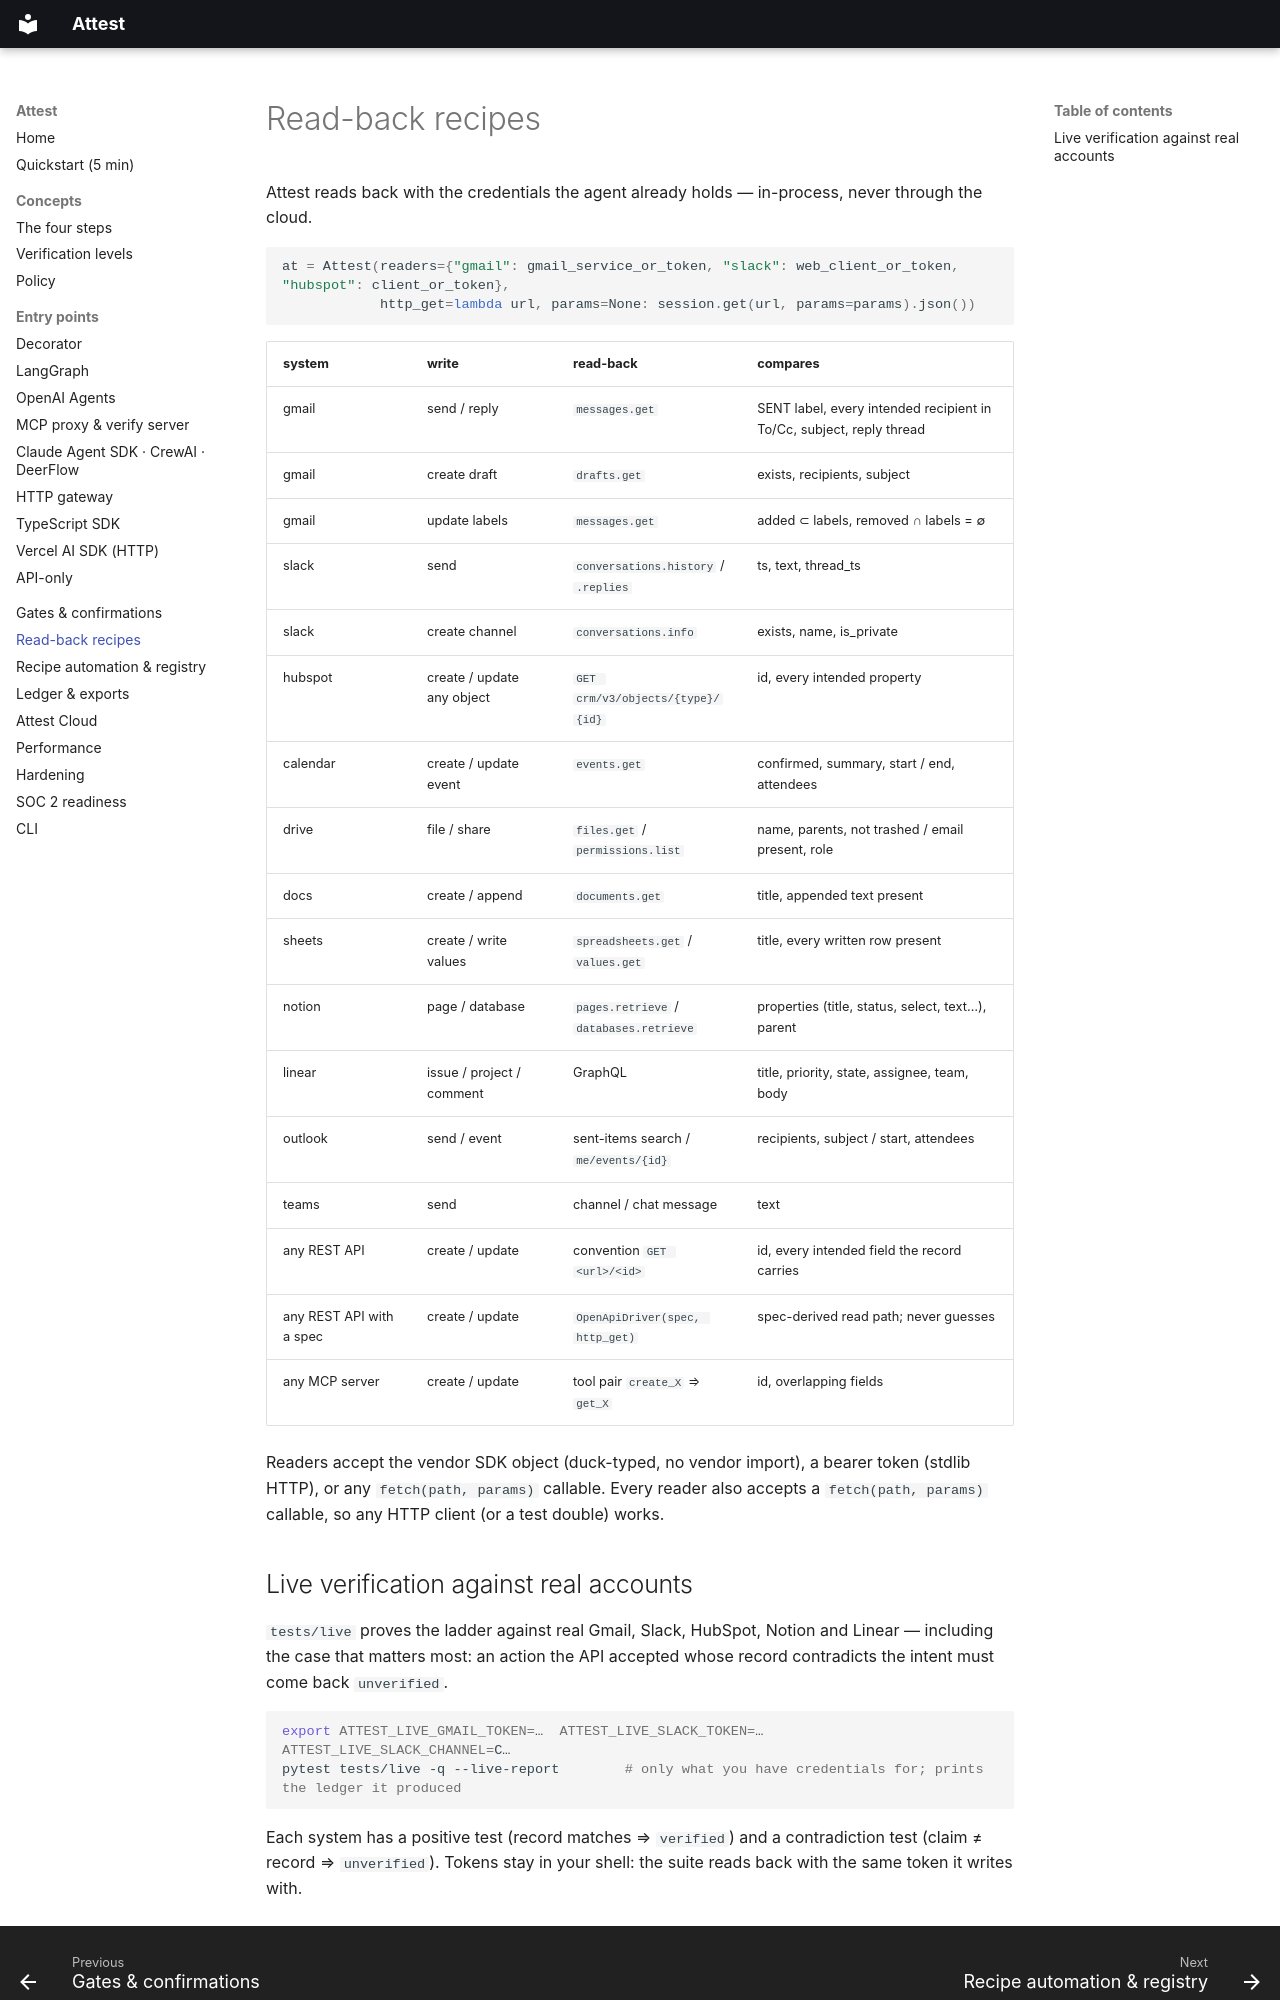

repository: dev-prathap/ATTEST · page: recipes/index.html · generator: mkdocs

# Read-back recipes

Attest reads back with the credentials the agent already holds — in-process, never through the cloud.

```python
at = Attest(readers={"gmail": gmail_service_or_token, "slack": web_client_or_token, "hubspot": client_or_token},
            http_get=lambda url, params=None: session.get(url, params=params).json())
```

| system | write | read-back | compares |
| --- | --- | --- | --- |
| gmail | send / reply | `messages.get` | SENT label, every intended recipient in To/Cc, subject, reply thread |
| gmail | create draft | `drafts.get` | exists, recipients, subject |
| gmail | update labels | `messages.get` | added ⊂ labels, removed ∩ labels = ∅ |
| slack | send | `conversations.history` / `.replies` | ts, text, thread_ts |
| slack | create channel | `conversations.info` | exists, name, is_private |
| hubspot | create / update any object | `GET crm/v3/objects/{type}/{id}` | id, every intended property |
| calendar | create / update event | `events.get` | confirmed, summary, start / end, attendees |
| drive | file / share | `files.get` / `permissions.list` | name, parents, not trashed / email present, role |
| docs | create / append | `documents.get` | title, appended text present |
| sheets | create / write values | `spreadsheets.get` / `values.get` | title, every written row present |
| notion | page / database | `pages.retrieve` / `databases.retrieve` | properties (title, status, select, text…), parent |
| linear | issue / project / comment | GraphQL | title, priority, state, assignee, team, body |
| outlook | send / event | sent-items search / `me/events/{id}` | recipients, subject / start, attendees |
| teams | send | channel / chat message | text |
| any REST API | create / update | convention `GET <url>/<id>` | id, every intended field the record carries |
| any REST API with a spec | create / update | `OpenApiDriver(spec, http_get)` | spec-derived read path; never guesses |
| any MCP server | create / update | tool pair `create_X` ⇒ `get_X` | id, overlapping fields |

Readers accept the vendor SDK object (duck-typed, no vendor import), a bearer token (stdlib HTTP), or any
`fetch(path, params)` callable. Every reader also accepts a `fetch(path, params)` callable, so any HTTP client (or a test double) works.
